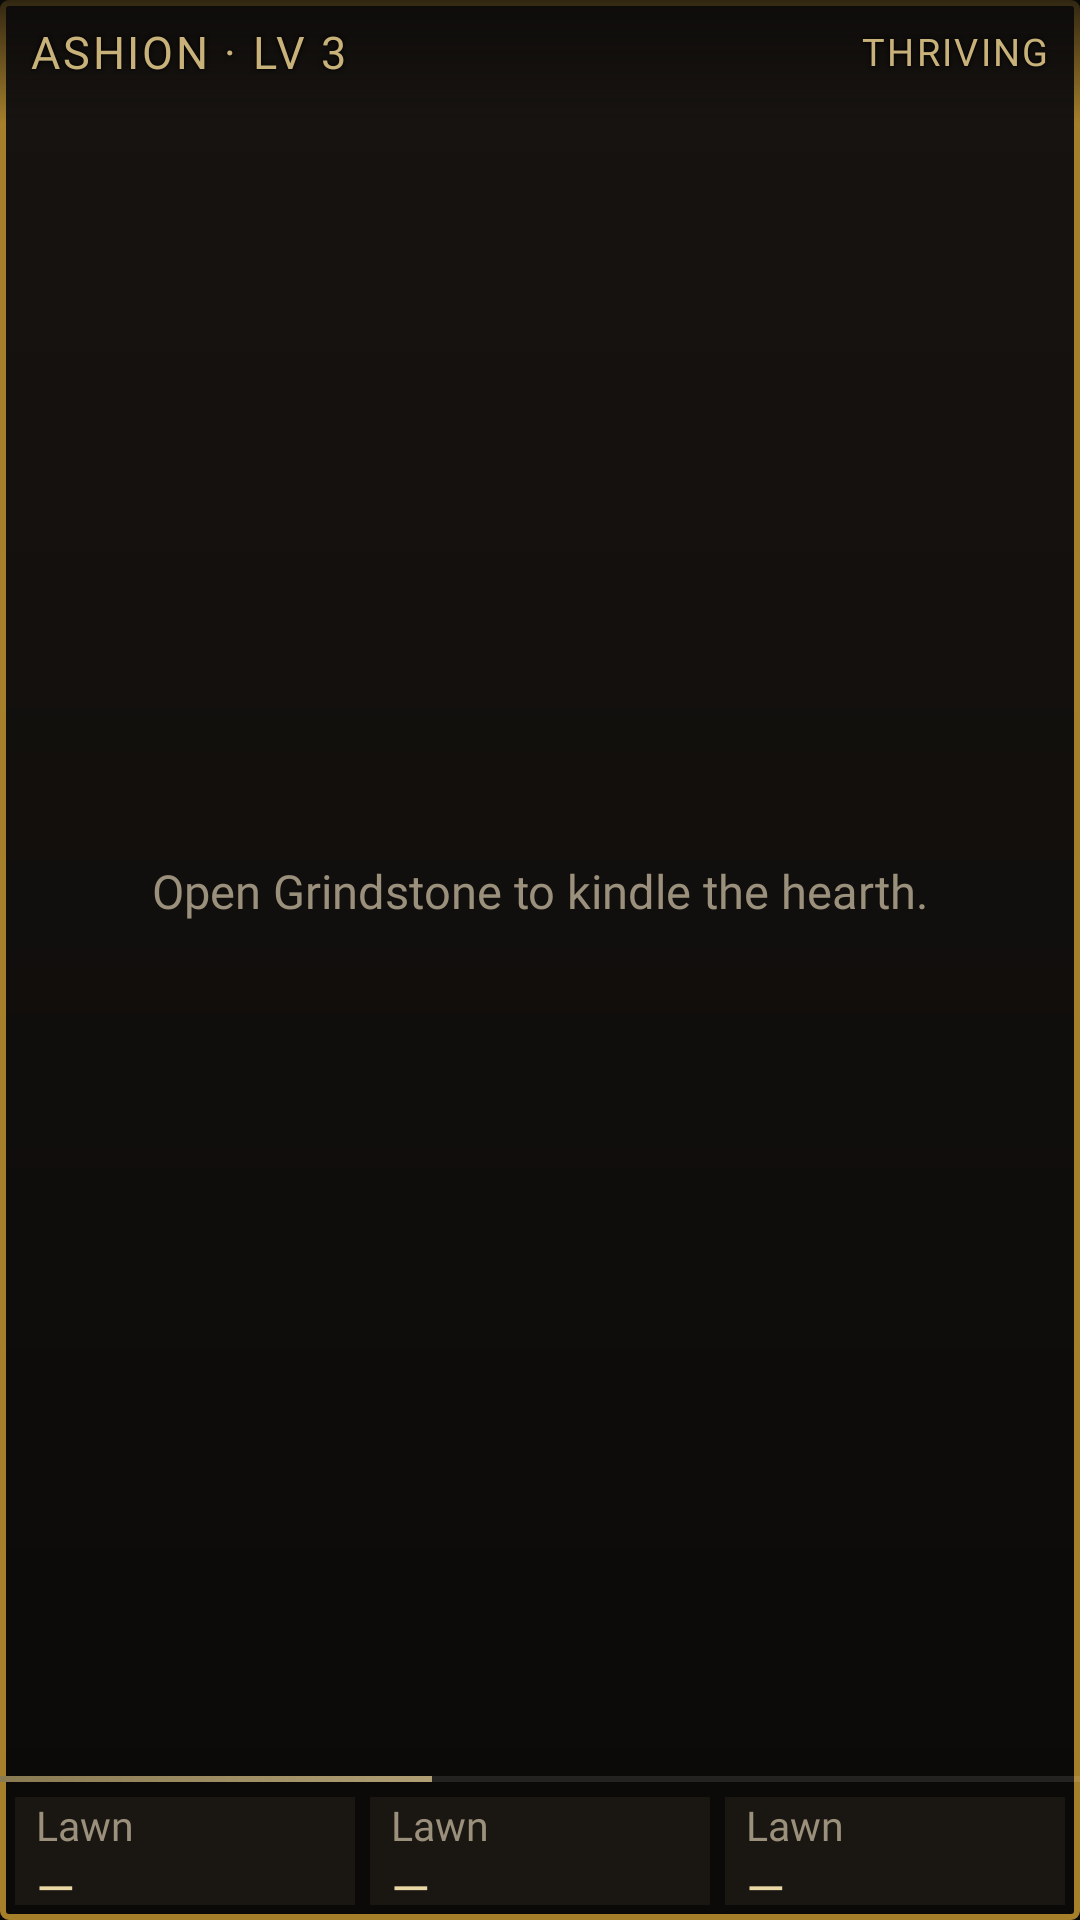

Reconstruct the res/layout file that produces this screen, plus the resources it refers to.
<!-- AndroidManifest.xml: application theme AppTheme -->
<!-- res/layout/widget_hearth.xml -->
<?xml version="1.0" encoding="utf-8"?>
<FrameLayout xmlns:android="http://schemas.android.com/apk/res/android"
    android:id="@+id/w_root"
    android:layout_width="match_parent"
    android:layout_height="match_parent"
    android:background="@drawable/widget_bg"
    android:clipToOutline="true">

    <LinearLayout
        android:layout_width="match_parent"
        android:layout_height="match_parent"
        android:orientation="vertical">

        <FrameLayout
            android:layout_width="match_parent"
            android:layout_height="0dp"
            android:layout_weight="1">

            <ViewFlipper
                android:id="@+id/w_flip"
                android:layout_width="match_parent"
                android:layout_height="match_parent"
                android:autoStart="true"
                android:flipInterval="110" />

            <TextView
                android:id="@+id/w_empty"
                android:layout_width="match_parent"
                android:layout_height="match_parent"
                android:fontFamily="@font/jersey15"
                android:gravity="center"
                android:padding="12dp"
                android:text="Open Grindstone to kindle the hearth."
                android:textColor="#FF9B907C"
                android:textSize="15.5sp" />

            <LinearLayout
                android:layout_width="match_parent"
                android:layout_height="wrap_content"
                android:background="@drawable/scrim_top"
                android:gravity="center_vertical"
                android:orientation="horizontal"
                android:paddingStart="10dp"
                android:paddingTop="7dp"
                android:paddingEnd="10dp"
                android:paddingBottom="14dp">

                <TextView
                    android:id="@+id/w_name"
                    android:layout_width="0dp"
                    android:layout_height="wrap_content"
                    android:layout_weight="1"
                    android:ellipsize="end"
                    android:fontFamily="@font/jersey15"
                    android:letterSpacing="0.06"
                    android:shadowColor="#FF000000"
                    android:shadowRadius="4"
                    android:singleLine="true"
                    android:text="ASHION · LV 3"
                    android:textColor="#FFC8B27A"
                    android:textSize="15sp" />

                <TextView
                    android:id="@+id/w_mode"
                    android:layout_width="wrap_content"
                    android:layout_height="wrap_content"
                    android:fontFamily="@font/jersey15"
                    android:letterSpacing="0.06"
                    android:shadowColor="#FF000000"
                    android:shadowRadius="4"
                    android:text="THRIVING"
                    android:textColor="#FFC8B27A"
                    android:textSize="12.5sp" />
            </LinearLayout>

            <ProgressBar
                android:id="@+id/w_xp"
                style="@android:style/Widget.ProgressBar.Horizontal"
                android:layout_width="match_parent"
                android:layout_height="2dp"
                android:layout_gravity="bottom"
                android:max="100"
                android:progress="40"
                android:progressDrawable="@drawable/xp_bar" />
        </FrameLayout>

        <LinearLayout
            android:id="@+id/w_chips"
            android:layout_width="match_parent"
            android:layout_height="46dp"
            android:orientation="horizontal"
            android:padding="5dp">

            <LinearLayout
                android:id="@+id/w_c1"
                android:layout_width="0dp"
                android:layout_height="match_parent"
                android:layout_weight="1"
                
                android:background="@drawable/chip_bg"
                android:gravity="center_vertical"
                android:orientation="vertical"
                android:paddingStart="7dp"
                android:paddingEnd="5dp">

                <TextView
                    android:id="@+id/w_c1_l"
                    android:layout_width="match_parent"
                    android:layout_height="wrap_content"
                    android:ellipsize="end"
                    android:fontFamily="@font/jersey15"
                    android:singleLine="true"
                    android:textColor="#FF9B907C"
                    android:textSize="13.5sp"
                    android:text="Lawn" />

                <TextView
                    android:id="@+id/w_c1_v"
                    android:layout_width="match_parent"
                    android:layout_height="wrap_content"
                    android:ellipsize="end"
                    android:fontFamily="@font/jersey15"
                    android:singleLine="true"
                    android:textColor="#FFE9D7A6"
                    android:textSize="16.5sp"
                    android:text="—" />
            </LinearLayout>

            <LinearLayout
                android:id="@+id/w_c2"
                android:layout_width="0dp"
                android:layout_height="match_parent"
                android:layout_weight="1"
                android:layout_marginStart="5dp"
                android:background="@drawable/chip_bg"
                android:gravity="center_vertical"
                android:orientation="vertical"
                android:paddingStart="7dp"
                android:paddingEnd="5dp">

                <TextView
                    android:id="@+id/w_c2_l"
                    android:layout_width="match_parent"
                    android:layout_height="wrap_content"
                    android:ellipsize="end"
                    android:fontFamily="@font/jersey15"
                    android:singleLine="true"
                    android:textColor="#FF9B907C"
                    android:textSize="13.5sp"
                    android:text="Lawn" />

                <TextView
                    android:id="@+id/w_c2_v"
                    android:layout_width="match_parent"
                    android:layout_height="wrap_content"
                    android:ellipsize="end"
                    android:fontFamily="@font/jersey15"
                    android:singleLine="true"
                    android:textColor="#FFE9D7A6"
                    android:textSize="16.5sp"
                    android:text="—" />
            </LinearLayout>

            <LinearLayout
                android:id="@+id/w_c3"
                android:layout_width="0dp"
                android:layout_height="match_parent"
                android:layout_weight="1"
                android:layout_marginStart="5dp"
                android:background="@drawable/chip_bg"
                android:gravity="center_vertical"
                android:orientation="vertical"
                android:paddingStart="7dp"
                android:paddingEnd="5dp">

                <TextView
                    android:id="@+id/w_c3_l"
                    android:layout_width="match_parent"
                    android:layout_height="wrap_content"
                    android:ellipsize="end"
                    android:fontFamily="@font/jersey15"
                    android:singleLine="true"
                    android:textColor="#FF9B907C"
                    android:textSize="13.5sp"
                    android:text="Lawn" />

                <TextView
                    android:id="@+id/w_c3_v"
                    android:layout_width="match_parent"
                    android:layout_height="wrap_content"
                    android:ellipsize="end"
                    android:fontFamily="@font/jersey15"
                    android:singleLine="true"
                    android:textColor="#FFE9D7A6"
                    android:textSize="16.5sp"
                    android:text="—" />
            </LinearLayout>
        </LinearLayout>
    </LinearLayout>
</FrameLayout>
<!-- resources referenced by this layout -->
<resources>
  <!-- drawable chip_bg (drawable) -->
  <shape xmlns:android="http://schemas.android.com/apk/res/android" android:shape="rectangle">
      <solid android:color="#14C8B27A" />
      <corners android:radius="0dp" />
  </shape>
  <!-- drawable scrim_top (drawable) -->
  <shape xmlns:android="http://schemas.android.com/apk/res/android" android:shape="rectangle">
      <gradient android:angle="270" android:startColor="#C00A0908" android:endColor="#000A0908" />
  </shape>
  <!-- drawable widget_bg (drawable) -->
  <shape xmlns:android="http://schemas.android.com/apk/res/android" android:shape="rectangle">
      <gradient android:angle="270" android:startColor="#F5171310" android:endColor="#F50A0908" />
      <corners android:radius="2dp" />
      <stroke android:width="2dp" android:color="#FFA67F2B" />
  </shape>
  <!-- drawable xp_bar (drawable) -->
  <layer-list xmlns:android="http://schemas.android.com/apk/res/android">
      <item android:id="@android:id/background">
          <shape><solid android:color="#1AFFFFFF" /></shape>
      </item>
      <item android:id="@android:id/progress">
          <clip><shape><gradient android:startColor="#FF8A7A52" android:endColor="#FFE9D7A6" /></shape></clip>
      </item>
  </layer-list>
  <style name="AppTheme" parent="android:Theme.Material.NoActionBar">
          <item name="android:windowBackground">@color/bg</item>
          <item name="android:statusBarColor">@color/status</item>
          <item name="android:navigationBarColor">@color/nav</item>
          <item name="android:colorAccent">@color/gold</item>
          <item name="android:colorPrimary">@color/status</item>
          <item name="android:windowSplashScreenBackground">@color/bg</item>
      </style>
  <color name="bg">#FF0A0908</color>
  <color name="status">#FF0F0C0A</color>
  <color name="nav">#FF0A0908</color>
  <color name="gold">#FFC8B27A</color>
</resources>
